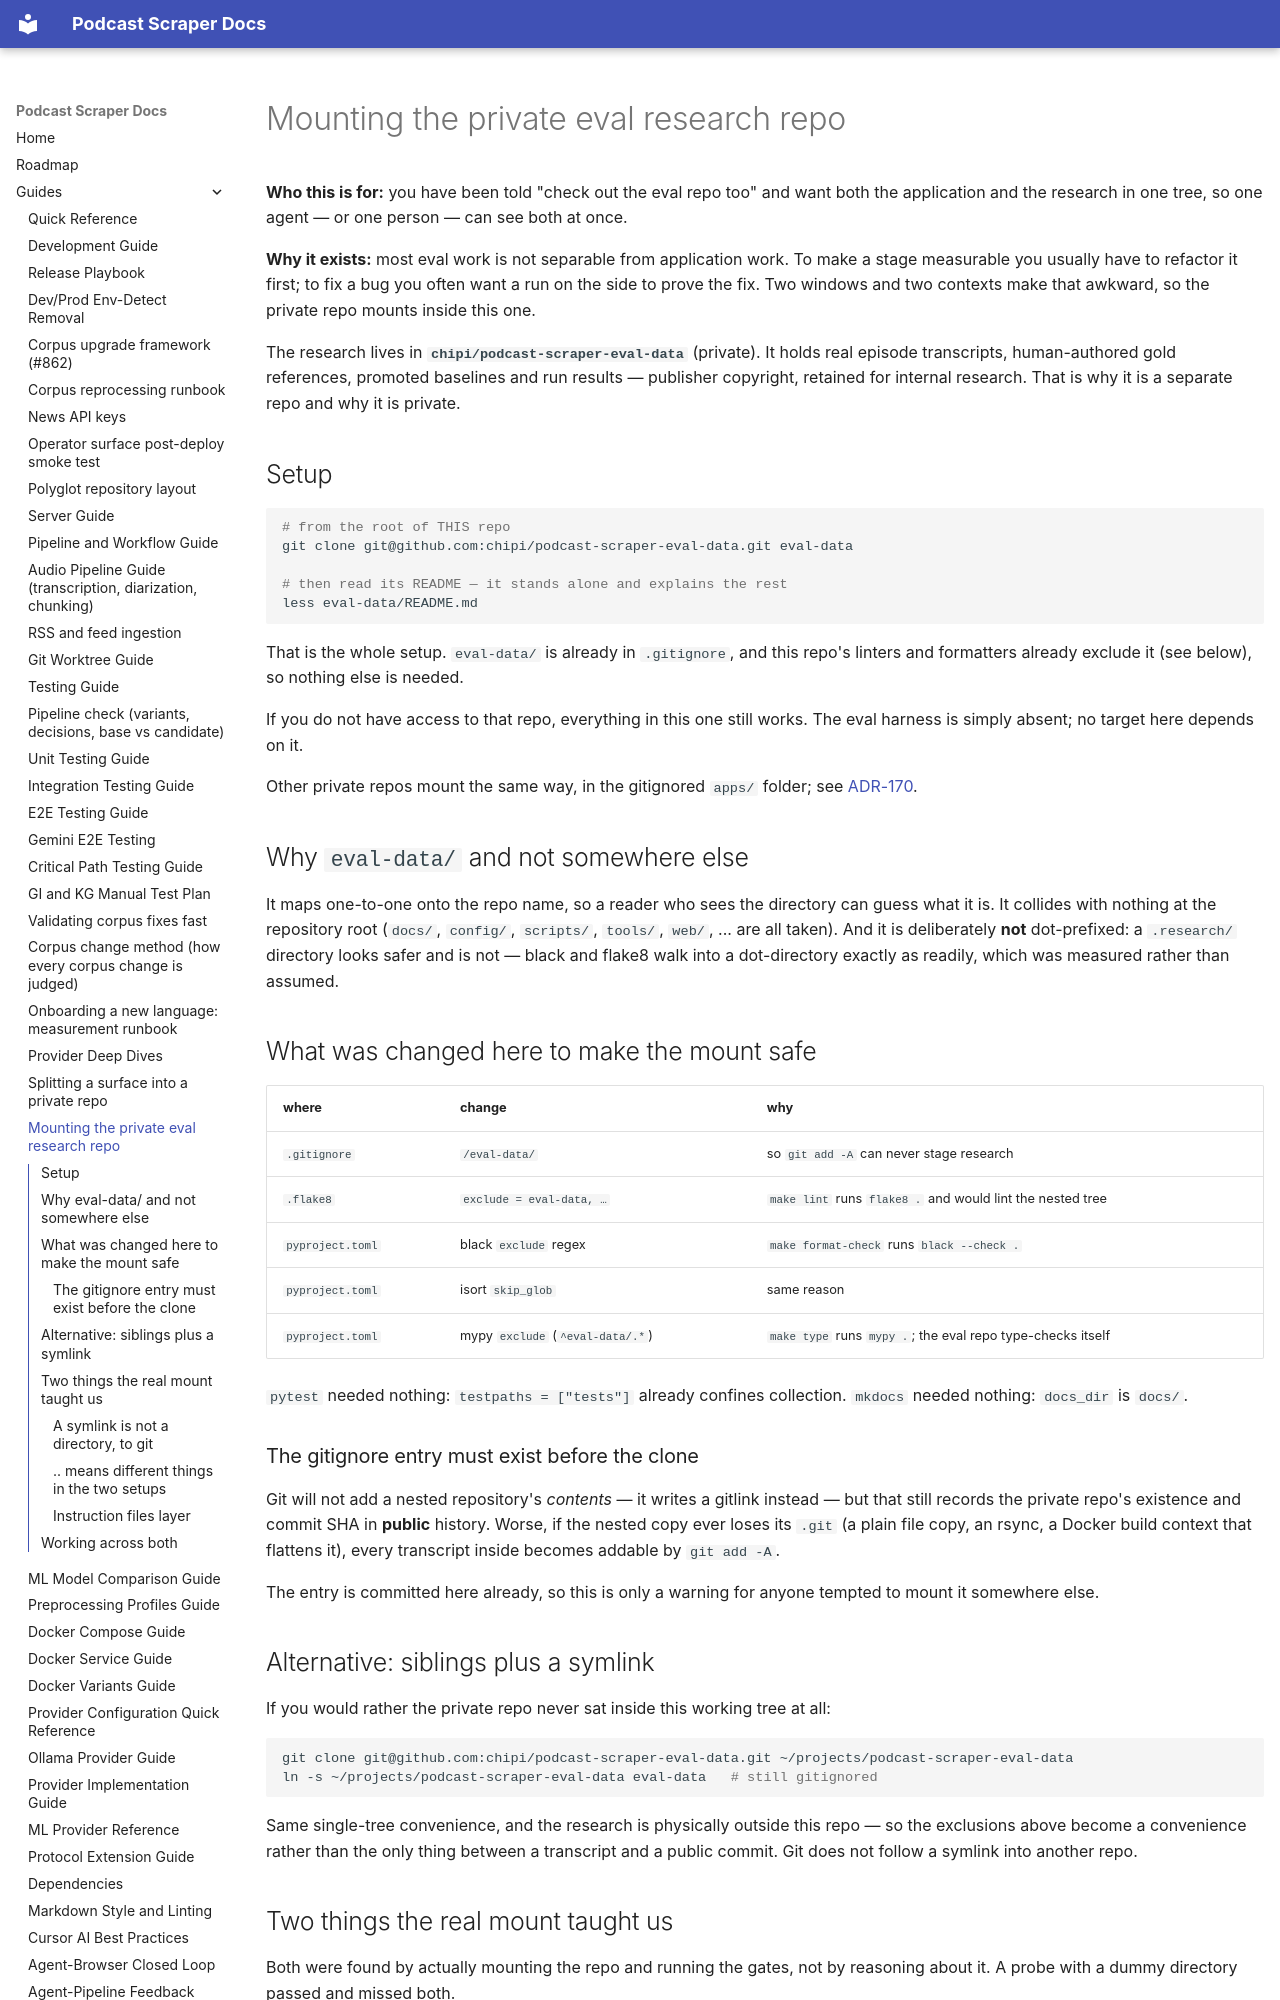

repository: chipi/podcast_scraper · page: guides/EVAL_RESEARCH_MOUNT/index.html · generator: mkdocs

# Mounting the private eval research repo

**Who this is for:** you have been told "check out the eval repo too" and want
both the application and the research in one tree, so one agent — or one person —
can see both at once.

**Why it exists:** most eval work is not separable from application work. To make
a stage measurable you usually have to refactor it first; to fix a bug you often
want a run on the side to prove the fix. Two windows and two contexts make that
awkward, so the private repo mounts inside this one.

The research lives in **`chipi/podcast-scraper-eval-data`** (private). It holds
real episode transcripts, human-authored gold references, promoted baselines and
run results — publisher copyright, retained for internal research. That is why it
is a separate repo and why it is private.

## Setup

```bash
# from the root of THIS repo
git clone git@github.com:chipi/podcast-scraper-eval-data.git eval-data

# then read its README — it stands alone and explains the rest
less eval-data/README.md
```

That is the whole setup. `eval-data/` is already in `.gitignore`, and this repo's
linters and formatters already exclude it (see below), so nothing else is needed.

If you do not have access to that repo, everything in this one still works. The
eval harness is simply absent; no target here depends on it.

Other private repos mount the same way, in the gitignored `apps/` folder; see
[ADR-170](../adr/ADR-170-private-repo-split-platform-common-apps.md).

## Why `eval-data/` and not somewhere else

It maps one-to-one onto the repo name, so a reader who sees the directory can
guess what it is. It collides with nothing at the repository root (`docs/`,
`config/`, `scripts/`, `tools/`, `web/`, ... are all taken). And it is deliberately
**not** dot-prefixed: a `.research/` directory looks safer and is not — black and
flake8 walk into a dot-directory exactly as readily, which was measured rather
than assumed.

## What was changed here to make the mount safe

| where | change | why |
| ----- | ------ | ---- |
| `.gitignore` | `/eval-data/` | so `git add -A` can never stage research |
| `.flake8` | `exclude = eval-data, …` | `make lint` runs `flake8 .` and would lint the nested tree |
| `pyproject.toml` | black `exclude` regex | `make format-check` runs `black --check .` |
| `pyproject.toml` | isort `skip_glob` | same reason |
| `pyproject.toml` | mypy `exclude` (`^eval-data/.*`) | `make type` runs `mypy .`; the eval repo type-checks itself |

`pytest` needed nothing: `testpaths = ["tests"]` already confines collection.
`mkdocs` needed nothing: `docs_dir` is `docs/`.

### The gitignore entry must exist before the clone

Git will not add a nested repository's *contents* — it writes a gitlink instead —
but that still records the private repo's existence and commit SHA in **public**
history. Worse, if the nested copy ever loses its `.git` (a plain file copy, an
rsync, a Docker build context that flattens it), every transcript inside becomes
addable by `git add -A`.

The entry is committed here already, so this is only a warning for anyone
tempted to mount it somewhere else.

## Alternative: siblings plus a symlink

If you would rather the private repo never sat inside this working tree at all:

```bash
git clone git@github.com:chipi/podcast-scraper-eval-data.git ~/projects/podcast-scraper-eval-data
ln -s ~/projects/podcast-scraper-eval-data eval-data   # still gitignored
```

Same single-tree convenience, and the research is physically outside this repo —
so the exclusions above become a convenience rather than the only thing between a
transcript and a public commit. Git does not follow a symlink into another repo.
